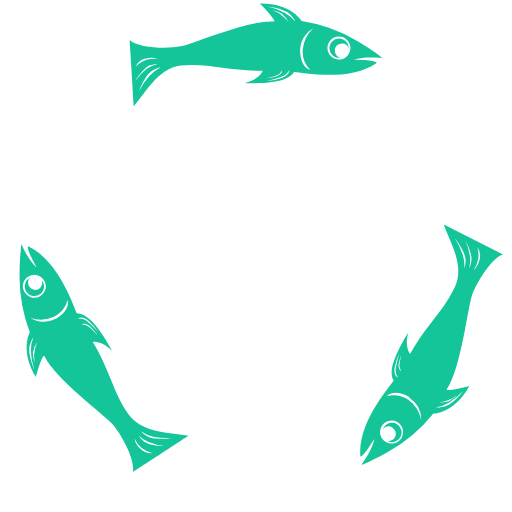
t = 0.00 s
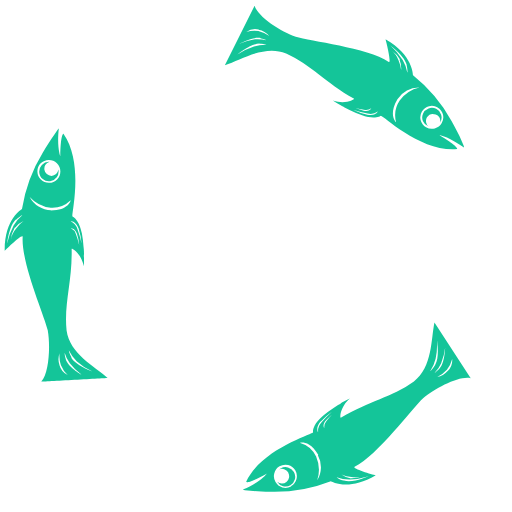
t = 0.27 s
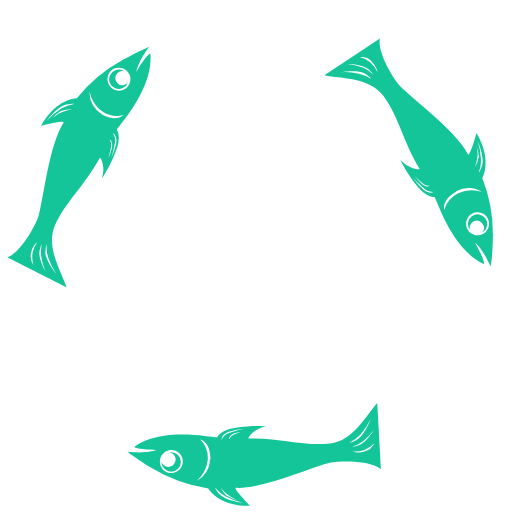
t = 0.54 s
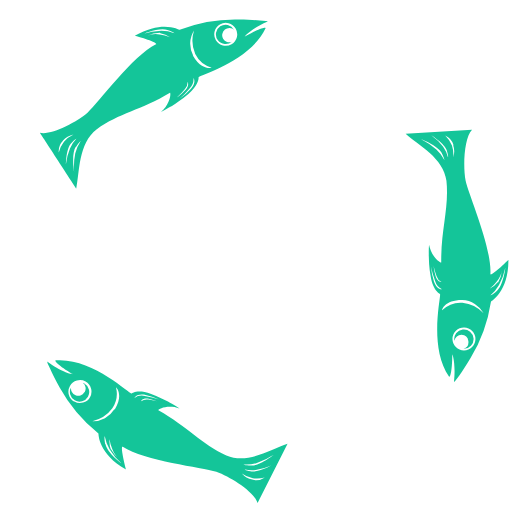
t = 0.81 s

The animated SVG that drew these frames (rendered in a browser with its animation timeline set to each time). Animation: 1 SMIL element (animateTransform=1); one cycle of 1.08 s, repeats indefinitely.

<?xml version="1.0" encoding="UTF-8" standalone="no"?><svg xmlns:svg="http://www.w3.org/2000/svg" xmlns="http://www.w3.org/2000/svg" xmlns:xlink="http://www.w3.org/1999/xlink" version="1.0" width="64px" height="64px" viewBox="0 0 128 128" xml:space="preserve"><g><path d="M88.63 14.92c5.97.1 5.57.83 5.55.8-7.6 5.3-20.67 1.82-20.7 2.3 0 .08-.8 1.7-4.27 2.3a25.78 25.78 0 0 1-3.2.4l-1.4.06q-.3 0-.6.02t-.5 0a18.9 18.9 0 0 1-2.3-.06c3.2-.64 4.6-2.96 4.4-3.05-8.3.1-13.6-2-20.4-1.3-5.8.7-8.9 7-11.8 10.2l-1-16.6c2.1 2 9.1 2.3 12.8 1.6C48.8 10.8 62 5 68.5 5.4c.85-.06-3.6-4.6-3.55-4.5 8-.07 10.4 4.35 10.47 4.36a38.56 38.56 0 0 1 14.1 5.1c1.84 1.1 3.4 2.1 4.4 2.85l1.2.9.3.3.05.1c-4.67-.5-7.03.4-6.83.4zm-18.2 4.58c2.1-.76 1.9-2.02 1.9-2a3.2 3.2 0 0 1-2 1.7 23.66 23.66 0 0 1-3.63 1.05 16.07 16.07 0 0 0 3.74-.75zm-3.98.1a11.63 11.63 0 0 0 2.7-.53c1.53-.55 1.37-1.46 1.37-1.45a2.32 2.32 0 0 1-1.44 1.23 17.12 17.12 0 0 1-2.63.76zm6.3-15.8c-1.47-1.67-5.9-2.16-5.88-2.15a16.36 16.36 0 0 1 4.4 1.6 9.18 9.18 0 0 1 2.56 2.13s.08-.23-1.1-1.57zm2.28 8.66c0 4.58 2.57 5.05 2.55 5.03a6.6 6.6 0 0 1-1.9-5.1 8.37 8.37 0 0 1 2.65-5.3 6.24 6.24 0 0 0-3.3 5.3zm9.76-3.32A2.87 2.87 0 1 0 87.6 12a2.87 2.87 0 0 0-2.87-2.86zm-1.1 3.47a1.8 1.8 0 0 0 1.5 1.8 2.42 2.42 0 1 1 2-2.4v.1a1.8 1.8 0 0 0-3.5.5zm-13-9.1a7.08 7.08 0 0 0-3.1-1 5.72 5.72 0 0 1 2.8 1.3 8.3 8.3 0 0 1 1.8 1.8 5.95 5.95 0 0 0-1.7-2.1zm-32.4 14c-2 1.1-3.5 5.2-3.5 5.2a16.36 16.36 0 0 1 2.6-3.8 9.18 9.18 0 0 1 2.6-2s-.2-.1-1.8.7zm-.5-1.3c-1.9.6-3.9 3.9-3.9 3.9a14.22 14.22 0 0 1 2.8-2.9 7.98 7.98 0 0 1 2.6-1.2s-.2-.2-1.6.3zm-1.5-1.6a3.8 3.8 0 0 0-2.4 2.1 7.2 7.2 0 0 1 2.5-1.7 7.1 7.1 0 0 1 3-.3 4.7 4.7 0 0 0-3.1 0zm-1-1.1a3.6 3.6 0 0 1-2.1-1.3 6.64 6.64 0 0 0 2.3 1 15.1 15.1 0 0 0 3.1.3 9.96 9.96 0 0 1-3.3.1zm58.3 96.2c-3.1 5.1-3.5 4.4-3.5 4.4-.8-9.2 8.7-18.8 8.3-19.1-.1 0-1.1-1.5.1-4.8a25.8 25.8 0 0 1 1.3-3l.6-1.2.3-.5.23-.5a18.96 18.96 0 0 1 1.2-1.9c-1.07 3.1.26 5.5.44 5.3 4.1-7.3 8.5-10.8 11.3-17 2.3-5.4-1.6-11.3-2.9-15.3l14.8 7.5c-2.76.8-6.5 6.7-7.8 10.3-1.15 3.64-2.68 18-6.27 23.4-.4.77 5.8-.83 5.66-.82-3.9 7-8.9 6.86-9 6.9a38.56 38.56 0 0 1-11.5 9.7c-1.8 1.06-3.5 1.86-4.7 2.4l-1.3.6-.4.1c-.03 0-.06 0-.1.03 2.8-3.8 3.2-6.3 3.1-6.1zm5.1-18c-.4 2.2.8 2.7.8 2.7a3.2 3.2 0 0 1-.5-2.6 23.62 23.62 0 0 1 .9-3.6 16.06 16.06 0 0 0-1.2 3.6zm1.9-3.5a11.6 11.6 0 0 0-.9 2.6c-.3 1.6.6 1.9.6 1.9a2.33 2.33 0 0 1-.4-1.8 17.04 17.04 0 0 1 .6-2.7zm10.5 13.4c2.2-.4 4.8-4 4.8-4a16.36 16.36 0 0 1-3.6 3 9.16 9.16 0 0 1-3.2 1.2s.2.2 1.9-.1zm-8.7-2.3c-3.9-2.3-5.6-.3-5.6-.3a6.6 6.6 0 0 1 5.3.9 8.37 8.37 0 0 1 3.2 5 6.24 6.24 0 0 0-2.98-5.5zm-2 10.1a2.87 2.87 0 1 0-3.9 1.1 2.87 2.87 0 0 0 3.9-1zm-2.4-2.6a1.8 1.8 0 0 0-2.3.5 2.45 2.45 0 0 1 .2-.4 2.42 2.42 0 1 1 .9 3.3 1.8 1.8 0 0 0 1.3-3.3zm14.4-6.6a7.08 7.08 0 0 0 2.4-2.1 5.72 5.72 0 0 1-2.5 1.8 8.27 8.27 0 0 1-2.5.7 5.94 5.94 0 0 0 2.6-.33zm4-35.02c.1-2.22-2.7-5.62-2.7-5.6a16.37 16.37 0 0 1 2.04 4.2 9.16 9.16 0 0 1 .37 3.3s.2-.1.3-1.9zm1.4.27c.5-1.9-1.4-5.3-1.4-5.3a14.2 14.2 0 0 1 1.1 3.9 7.97 7.97 0 0 1-.2 2.9s.2-.1.54-1.6zm2.1-.5a3.78 3.78 0 0 0-.53-3.17 7.2 7.2 0 0 1 .2 3 7.1 7.1 0 0 1-1.2 2.76 4.7 4.7 0 0 0 1.5-2.6zm1.46-.37a3.6 3.6 0 0 1 2.2-1.16 6.63 6.63 0 0 0-2.04 1.5 15.14 15.14 0 0 0-1.76 2.6 9.98 9.98 0 0 1 1.6-2.9zM9.12 66.8c-2.9-5.24-2.04-5.25-2.1-5.22 8.4 3.93 11.9 17 12.3 16.78.1-.03 1.9-.15 4.18 2.54a25.78 25.78 0 0 1 2 2.65c.3.4.6.8.8 1.18q.2.27.3.53t.3.5a18.9 18.9 0 0 1 1.1 2c-2.12-2.46-4.8-2.48-4.8-2.26 4.34 7.2 5.1 12.78 9.1 18.3 3.6 4.68 10.6 4.24 14.8 5.14.1-.05-13.92 9.1-13.9 9.08.68-2.8-2.54-9-5-11.9-2.6-2.8-14.26-11.3-17.12-17.12-.47-.72-2.2 5.44-2.12 5.32-4.1-6.92-1.47-11.2-1.5-11.24a38.56 38.56 0 0 1-2.56-14.8c0-2.15.12-3.98.25-5.26l.12-1.48.06-.38.03-.1h.02c1.87 4.32 3.86 5.9 3.74 5.74zM22.2 80.25c-1.7-1.43-2.7-.62-2.68-.62a3.2 3.2 0 0 1 2.47.87 23.66 23.66 0 0 1 2.7 2.62 16.08 16.08 0 0 0-2.5-2.87zm2.1 3.4a11.62 11.62 0 0 0-1.84-2.07c-1.3-1.04-2-.45-2-.45a2.32 2.32 0 0 1 1.8.63 17.1 17.1 0 0 1 2 1.9zM7.48 86.13c-.74 2.1 1.05 6.18 1.05 6.17a16.36 16.36 0 0 1-.82-4.6 9.18 9.18 0 0 1 .6-3.3s-.2.05-.8 1.73zm6.33-6.3c4-2.3 3.1-4.76 3.1-4.74a6.6 6.6 0 0 1-3.4 4.1 8.37 8.37 0 0 1-5.9.3 6.24 6.24 0 0 0 6.3.2zm-7.7-6.8a2.87 2.87 0 1 0 1-3.93 2.87 2.87 0 0 0-1 3.93zm3.6-.8a1.8 1.8 0 0 0 .7-2.23 2.42 2.42 0 1 1-3-.5l.1-.08a1.8 1.8 0 0 0 2.2 2.8zm-1.5 15.8a7.08 7.08 0 0 0 .7 3.13 5.72 5.72 0 0 1-.3-3.07 8.3 8.3 0 0 1 .7-2.6 5.95 5.95 0 0 0-1 2.4zm28.4 21c1.9 1.22 6.3.44 6.3.45a16.4 16.4 0 0 1-4.6-.3 9.2 9.2 0 0 1-3-1.33s0 .24 1.5 1.2zm-.9 1.08c1.4 1.4 5.3 1.4 5.3 1.4a14.2 14.2 0 0 1-3.9-1 7.97 7.97 0 0 1-2.4-1.6s0 .2 1.1 1.3zm-.6 2.1a3.8 3.8 0 0 0 3 1.1 7.2 7.2 0 0 1-2.7-1.3 7.1 7.1 0 0 1-1.8-2.4 4.7 4.7 0 0 0 1.6 2.7zm-.4 1.5a3.6 3.6 0 0 1-.1 2.5 6.63 6.63 0 0 0-.3-2.5 15.1 15.1 0 0 0-1.3-2.8 9.97 9.97 0 0 1 1.7 2.9z" fill="#14c599" fill-opacity="1"/><animateTransform attributeName="transform" type="rotate" from="0 64 64" to="120 64 64" dur="1080ms" repeatCount="indefinite"></animateTransform></g></svg>